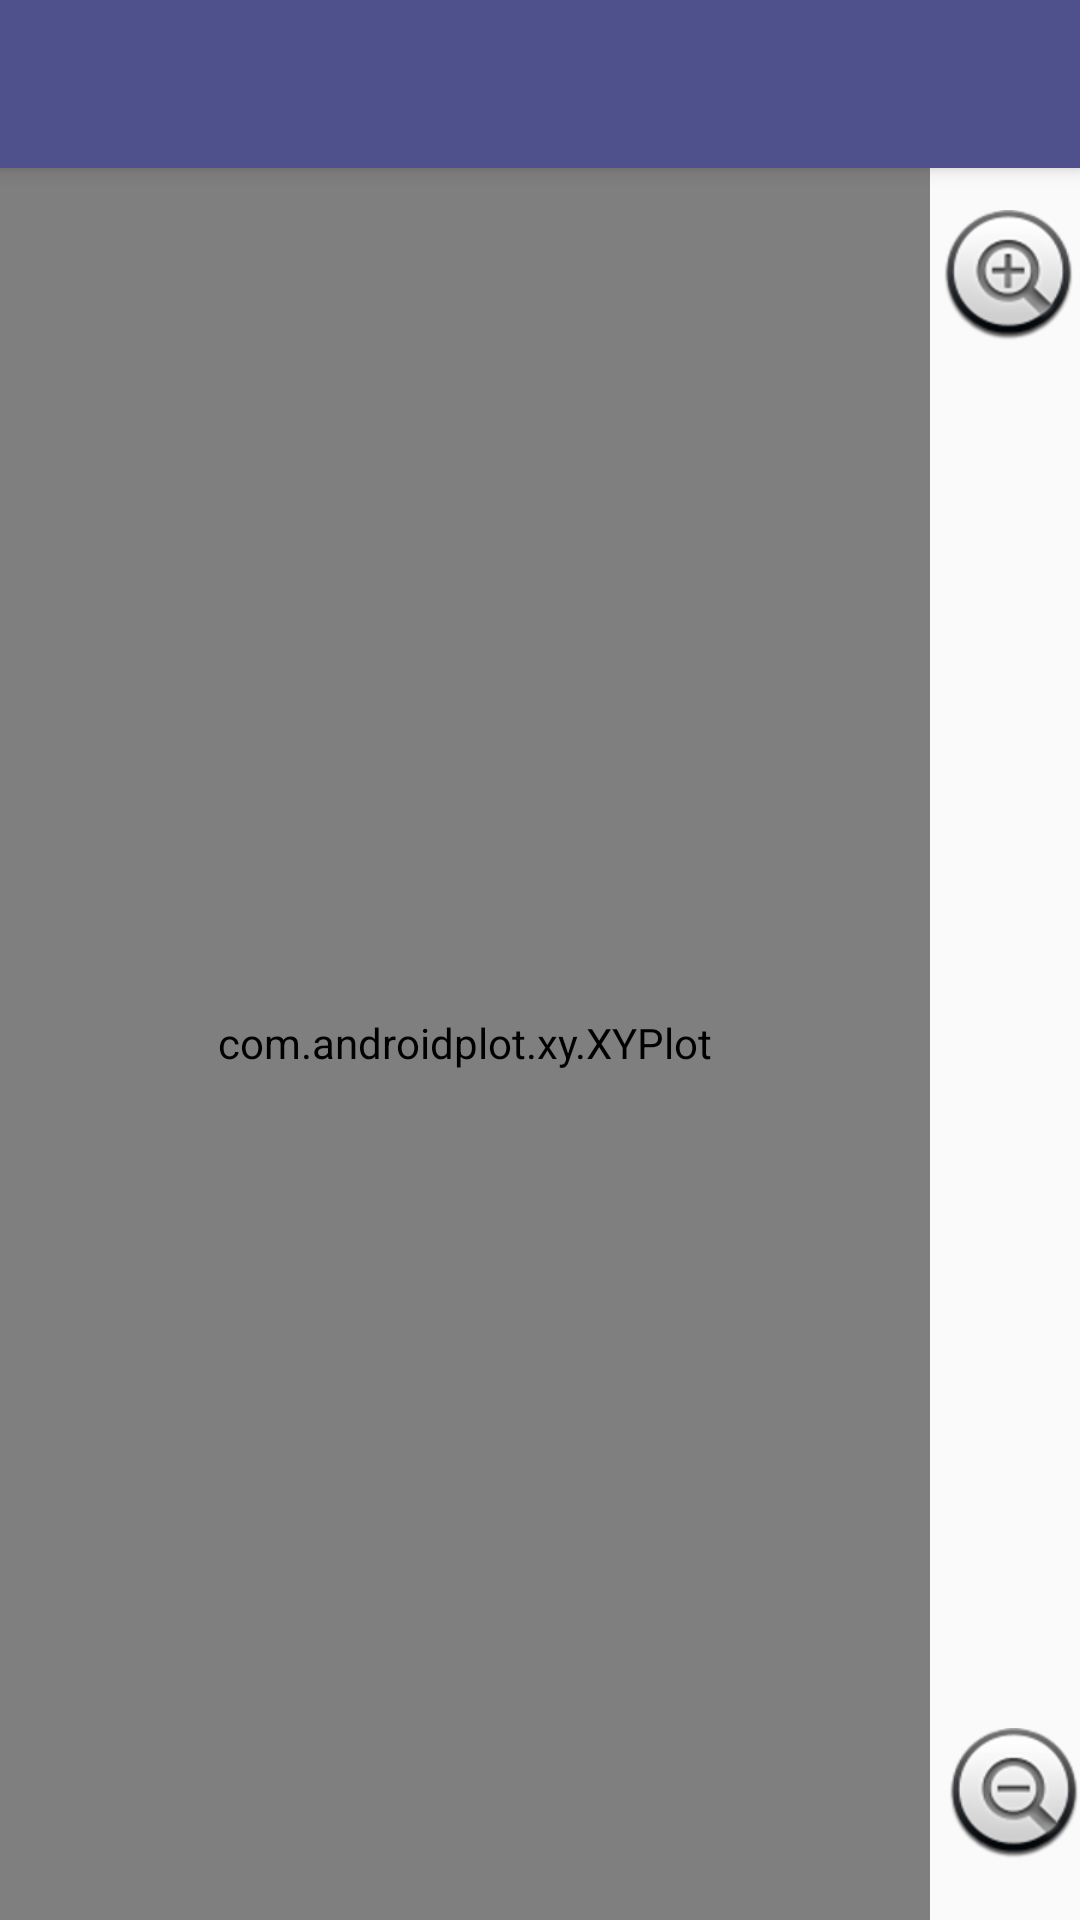

Here is an Android app screen rendered from its layout file. Give the layout XML and the strings, colors and styles it references.
<!-- AndroidManifest.xml: application theme AppTheme -->
<!-- res/layout/activity_grapher.xml -->
<?xml version="1.0" encoding="utf-8"?>
<android.support.design.widget.CoordinatorLayout xmlns:android="http://schemas.android.com/apk/res/android"
    xmlns:app="http://schemas.android.com/apk/res-auto"
    xmlns:tools="http://schemas.android.com/tools"
    android:layout_width="match_parent"
    android:layout_height="match_parent"
    tools:context="co.edu.eafit.numerico.OneVariableInput">

    <android.support.design.widget.AppBarLayout
        android:layout_width="match_parent"
        android:layout_height="wrap_content"
        android:theme="@style/AppTheme.AppBarOverlay">

        <android.support.v7.widget.Toolbar
            android:id="@+id/toolbar"
            android:layout_width="match_parent"
            android:layout_height="?attr/actionBarSize"
            android:background="?attr/colorPrimary"
            app:popupTheme="@style/AppTheme.PopupOverlay" />

    </android.support.design.widget.AppBarLayout>

    <RelativeLayout
        android:layout_width="match_parent"
        android:layout_height="match_parent"
        android:paddingBottom="0dp"
        android:paddingLeft="0dp"
        android:paddingRight="0dp"
        android:paddingTop="55dp"
        tools:context=".Grapher">

        <com.androidplot.xy.XYPlot
            android:id="@+id/dynamicXYPlot"
            androidPlot.graphWidget.marginBottom="35dp"
            androidPlot.graphWidget.marginLeft="13dp"
            androidPlot.graphWidget.marginTop="0dp"
            androidPlot.legendWidget.heightMetric.value="25dp"
            androidPlot.legendWidget.iconSizeMetrics.heightMetric.value="10dp"
            androidPlot.legendWidget.iconSizeMetrics.widthMetric.value="10dp"
            androidPlot.legendWidget.textPaint.textSize="15dp"
            android:layout_width="match_parent"
            android:layout_height="match_parent"
            android:layout_alignParentEnd="true"
            android:layout_alignParentTop="true"
            android:layout_marginLeft="0dp"
            android:layout_marginRight="50dp"
            android:layout_toStartOf="@+id/zoomPlus"
            android:padding="0dp" />

        <ZoomButton
            android:id="@+id/zoomPlus"
            android:layout_width="wrap_content"
            android:layout_height="wrap_content"
            android:layout_marginRight="-30dp"
            android:src="@android:drawable/btn_plus"
            android:layout_alignParentTop="true"
            android:layout_alignParentEnd="true"
            android:layout_marginTop="15dp" />

        <ZoomButton
            android:id="@+id/zoomMinus"
            android:layout_width="wrap_content"
            android:layout_height="wrap_content"
            android:layout_alignParentBottom="true"
            android:layout_alignParentEnd="true"
            android:layout_alignParentRight="true"
            android:layout_marginBottom="20dp"
            android:src="@android:drawable/btn_minus" />

    </RelativeLayout>

</android.support.design.widget.CoordinatorLayout>
<!-- resources referenced by this layout -->
<resources>
  <style name="AppTheme.AppBarOverlay" parent="ThemeOverlay.AppCompat.Dark.ActionBar" />
  <style name="AppTheme.PopupOverlay" parent="ThemeOverlay.AppCompat.Light" />
  <style name="AppTheme" parent="Theme.AppCompat.Light.DarkActionBar">
          
          <item name="colorPrimary">@color/colorPrimary</item>
          <item name="colorPrimaryDark">@color/colorPrimaryDark</item>
          <item name="colorAccent">@color/colorAccent</item>
      </style>
  <color name="colorPrimary">#4F518C</color>
  <color name="colorPrimaryDark">#4F518C</color>
  <color name="colorAccent">#8C4F51</color>
</resources>
